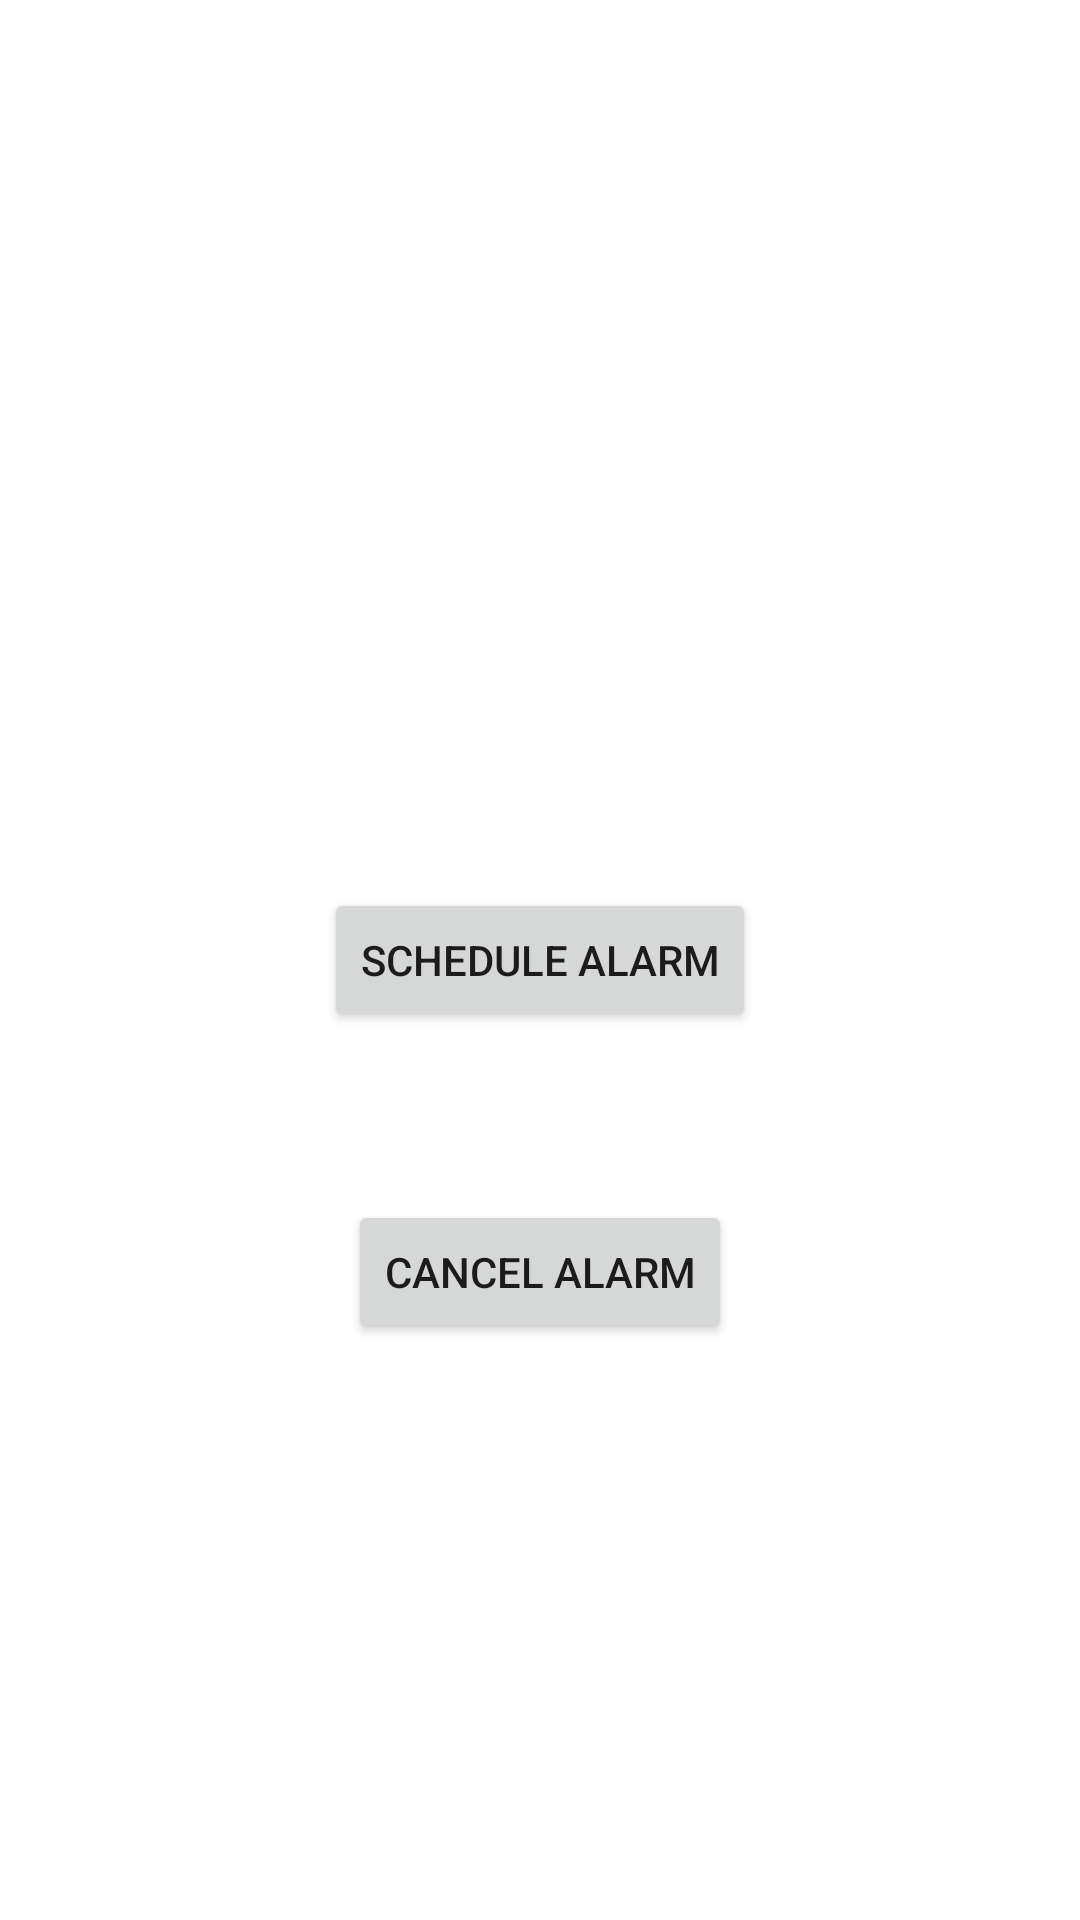

Write the Android layout XML for this screen, with the resource values it uses.
<!-- AndroidManifest.xml: application theme Theme.PRM391x_AlarmClock_FX05543 -->
<!-- res/layout/activity_main.xml -->
<?xml version="1.0" encoding="utf-8"?>
<RelativeLayout
    xmlns:android="http://schemas.android.com/apk/res/android"
    android:layout_width="match_parent"
    android:layout_height="match_parent">

    <TextView
        android:id="@+id/main_activity_tv_alarm"
        android:layout_width="wrap_content"
        android:layout_height="wrap_content"
        android:layout_centerHorizontal="true"
        android:layout_marginTop="300dp"
        android:text="No Alarm Set" />

    <Button
        android:id="@+id/main_activity_btn_schedule_alarm"
        android:layout_width="wrap_content"
        android:layout_height="wrap_content"
        android:layout_centerInParent="true"
        android:text="@string/btn_schedule_alarm"/>

    <Button
        android:id="@+id/main_activity_btn_cancel_alarm"
        android:layout_width="wrap_content"
        android:layout_height="wrap_content"
        android:layout_centerHorizontal="true"
        android:layout_marginTop="400dp"
        android:text="Cancel Alarm"/>
</RelativeLayout>
<!-- resources referenced by this layout -->
<resources>
  <string name="btn_schedule_alarm">Schedule Alarm</string>
  <style name="Theme.PRM391x_AlarmClock_FX05543" parent="Theme.MaterialComponents.DayNight.DarkActionBar">
          
          <item name="colorPrimary">@color/purple_500</item>
          <item name="colorPrimaryVariant">@color/purple_700</item>
          <item name="colorOnPrimary">@color/white</item>
          
          <item name="colorSecondary">@color/teal_200</item>
          <item name="colorSecondaryVariant">@color/teal_700</item>
          <item name="colorOnSecondary">@color/black</item>
          
          <item name="android:statusBarColor" tools:targetApi="l">?attr/colorPrimaryVariant</item>
          
      </style>
  <!-- not gathered from this repository: default colours our renderer supplied (Android Studio template values) -->
  <color name="purple_500">#FF6200EE</color>
  <color name="purple_700">#FF3700B3</color>
  <color name="teal_200">#FF03DAC5</color>
  <color name="teal_700">#FF018786</color>
  <color name="black">#FF000000</color>
  <color name="white">#FFFFFFFF</color>
</resources>
